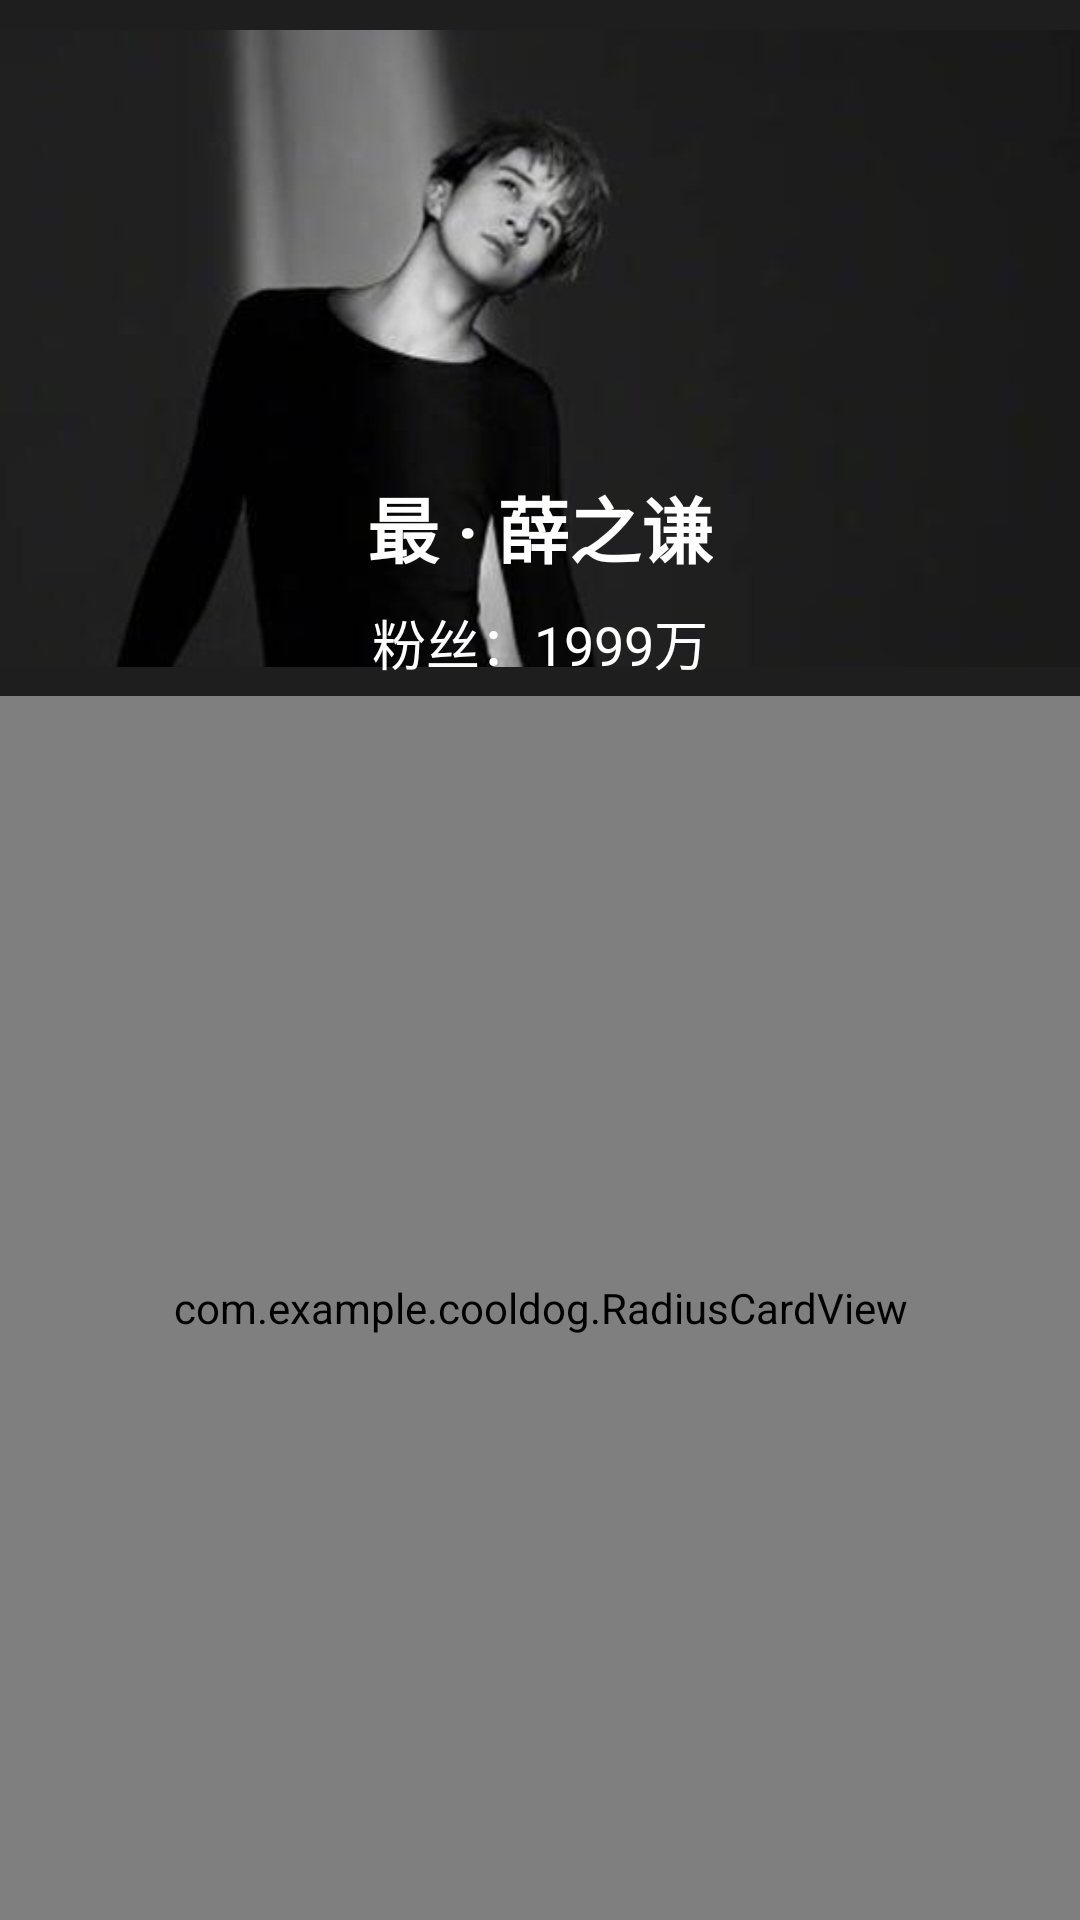

The Android layout XML behind this screen, and the referenced resources:
<!-- AndroidManifest.xml: application theme Theme.AppCompat.DayNight.NoActionBar -->
<!-- res/layout/activity_main.xml -->
<?xml version="1.0" encoding="utf-8"?>
<androidx.constraintlayout.widget.ConstraintLayout xmlns:android="http://schemas.android.com/apk/res/android"
    xmlns:app="http://schemas.android.com/apk/res-auto"
    xmlns:tools="http://schemas.android.com/tools"
    android:layout_width="match_parent"
    android:layout_height="match_parent"
    android:background="#1E1E1E"
    tools:context=".MainActivity">

    <ImageView
        android:id="@+id/imageView4"
        android:layout_width="match_parent"
        android:layout_height="wrap_content"
        android:adjustViewBounds="true"
        app:layout_constraintBottom_toTopOf="@+id/guideline2"
        app:layout_constraintEnd_toEndOf="parent"
        app:layout_constraintStart_toStartOf="parent"
        app:layout_constraintTop_toTopOf="parent"
        app:srcCompat="@drawable/singer" />

    <TextView
        android:id="@+id/textView3"
        android:layout_width="wrap_content"
        android:layout_height="wrap_content"
        android:layout_marginTop="8dp"
        android:text="粉丝：1999万"
        android:textColor="#FFFFFF"
        android:textSize="18sp"
        app:layout_constraintEnd_toEndOf="parent"
        app:layout_constraintStart_toStartOf="parent"
        app:layout_constraintTop_toBottomOf="@+id/textView" />

    <TextView
        android:id="@+id/textView"
        android:layout_width="wrap_content"
        android:layout_height="wrap_content"
        android:layout_marginTop="148dp"
        android:text="最 · 薛之谦"
        android:textColor="#FFFFFF"
        android:textSize="24sp"
        android:textStyle="bold"
        app:layout_constraintEnd_toEndOf="parent"
        app:layout_constraintStart_toStartOf="parent"
        app:layout_constraintTop_toTopOf="@+id/imageView4" />

    <com.example.cooldog.RadiusCardView
        android:layout_width="0dp"
        android:layout_height="0dp"
        android:background="@drawable/bg"
        app:layout_constraintBottom_toBottomOf="parent"
        app:layout_constraintEnd_toEndOf="parent"
        app:layout_constraintStart_toStartOf="parent"
        app:layout_constraintTop_toTopOf="@+id/guideline2"
        app:rcv_topLeftRadiu="30dp"
        app:rcv_topRightRadiu="30dp">

        <ImageView
            android:id="@+id/imageView6"
            android:layout_width="match_parent"
            android:layout_height="match_parent"
            android:scaleType="centerCrop"
            app:srcCompat="@drawable/bg" />

        <LinearLayout
            android:layout_width="match_parent"
            android:layout_height="match_parent"
            android:background="@drawable/ic_bg"
            android:orientation="vertical">

            <androidx.recyclerview.widget.RecyclerView
                android:id="@+id/RecyclerViewTest"
                android:layout_width="match_parent"
                android:layout_height="wrap_content"
                android:layout_weight="1"
                android:paddingTop="60dp" />

            <LinearLayout
                android:layout_width="match_parent"
                android:layout_height="60dp"
                android:background="#B3121212"
                android:gravity="center_vertical"
                android:orientation="horizontal">

                <androidx.cardview.widget.CardView
                    android:layout_width="40dp"
                    android:layout_height="40dp"
                    android:layout_marginStart="24dp"
                    app:cardCornerRadius="20dp">

                    <ImageView
                        android:id="@+id/musicImage"
                        android:layout_width="match_parent"
                        android:layout_height="match_parent"
                        android:scaleType="centerCrop"
                        app:srcCompat="@drawable/logo" />
                </androidx.cardview.widget.CardView>

                <LinearLayout
                    android:layout_width="wrap_content"
                    android:layout_height="match_parent"
                    android:layout_weight="1"
                    android:gravity="center"
                    android:orientation="vertical"
                    android:paddingStart="10dp">

                    <TextView
                        android:id="@+id/muaiscName"
                        android:layout_width="match_parent"
                        android:layout_height="wrap_content"
                        android:text="酷狗音乐"
                        android:textColor="#B3E6E6E6"
                        android:textSize="15sp" />

                    <TextView
                        android:id="@+id/musicSinger"
                        android:layout_width="match_parent"
                        android:layout_height="wrap_content"
                        android:singleLine="true"
                        android:ellipsize="end"
                        android:text="就是歌多"
                        android:textColor="#B3E6E6E6"
                        android:textSize="12sp" />
                </LinearLayout>

                <ImageView
                    android:id="@+id/musicTop"
                    android:layout_width="wrap_content"
                    android:layout_height="wrap_content"
                    app:srcCompat="@drawable/ic_shang" />

                <ImageView
                    android:id="@+id/musicStart"
                    android:layout_width="wrap_content"
                    android:layout_height="wrap_content"
                    android:layout_marginStart="16dp"
                    android:layout_marginEnd="16dp"
                    app:srcCompat="@drawable/ic_bo" />

                <ImageView
                    android:id="@+id/musicButtom"
                    android:layout_width="wrap_content"
                    android:layout_height="wrap_content"
                    android:layout_marginRight="24dp"
                    app:srcCompat="@drawable/ic_xia" />

            </LinearLayout>

        </LinearLayout>

        <LinearLayout
            android:layout_width="match_parent"
            android:layout_height="wrap_content"
            android:layout_marginStart="24dp"
            android:layout_marginTop="18dp"
            android:gravity="center"
            android:orientation="horizontal">

            <ImageView
                android:id="@+id/playAll"
                android:layout_width="wrap_content"
                android:layout_height="wrap_content"
                app:srcCompat="@drawable/ic_play" />

            <TextView
                android:id="@+id/textView5"
                android:layout_width="wrap_content"
                android:layout_height="wrap_content"
                android:layout_marginStart="10dp"
                android:layout_weight="1"
                android:text="播放全部"
                android:textColor="#FFFFFF"
                android:textSize="18sp" />

            <ImageView
                android:id="@+id/orderPlay"
                android:layout_width="wrap_content"
                android:layout_height="wrap_content"
                android:layout_marginEnd="16dp"
                app:srcCompat="@drawable/ic_ordersvg" />

            <ImageView
                android:id="@+id/randomBroadcast"
                android:layout_width="wrap_content"
                android:layout_height="wrap_content"
                android:layout_marginEnd="24dp"
                app:srcCompat="@drawable/ic_random" />
        </LinearLayout>

    </com.example.cooldog.RadiusCardView>

    <androidx.constraintlayout.widget.Guideline
        android:id="@+id/guideline2"
        android:layout_width="wrap_content"
        android:layout_height="wrap_content"
        android:orientation="horizontal"
        app:layout_constraintGuide_begin="232dp" />

</androidx.constraintlayout.widget.ConstraintLayout>
<!-- resources referenced by this layout -->
<resources>
  <!-- drawable bg: jpg bitmap (drawable, 157146 bytes) -->
  <!-- drawable ic_bo (drawable) -->
  <vector android:height="30dp" android:viewportHeight="1024"
      android:viewportWidth="1024" android:width="30dp" xmlns:android="http://schemas.android.com/apk/res/android">
      <path android:fillColor="#fde340" android:pathData="M894.46,557.57L301.57,942.59c-36.35,23.55 -83.97,-2.56 -83.97,-45.57V126.98c0,-43.01 48.13,-69.12 83.97,-45.57l592.9,385.02c32.77,21.5 32.77,69.63 0,91.14z"/>
  </vector>
  <!-- drawable ic_ordersvg (drawable) -->
  <vector android:height="30dp" android:viewportHeight="1024"
      android:viewportWidth="1024" android:width="30dp" xmlns:android="http://schemas.android.com/apk/res/android">
      <path android:fillColor="#ffffff" android:pathData="M751.27,537.6l-65.5,-57.57a25.6,25.6 0,1 1,33.79 -38.47l167.54,147.23L170.67,588.8a25.6,25.6 0,0 1,0 -51.2h580.61zM751.27,298.67l-65.5,-57.57a25.6,25.6 0,1 1,33.79 -38.47l167.54,147.23L170.67,349.87a25.6,25.6 0,0 1,0 -51.2h580.61zM170.67,776.53h580.61l-65.5,-57.57a25.6,25.6 0,1 1,33.79 -38.47l167.54,147.23L170.67,827.73a25.6,25.6 0,0 1,0 -51.2z"/>
  </vector>
  <!-- drawable ic_play (drawable) -->
  <vector android:height="30dp" android:viewportHeight="1024"
      android:viewportWidth="1028" android:width="30.117188dp" xmlns:android="http://schemas.android.com/apk/res/android">
      <path android:fillColor="#ffffff" android:pathData="M510.73,0a510.72,510.72 0,1 0,510.72 510.72,510.72 510.72,0 0,0 -510.72,-510.72zM510.73,986.33a474.97,474.97 0,1 1,474.33 -475.61,475.61 475.61,0 0,1 -474.33,475.61zM510.73,986.33"/>
      <path android:fillColor="#ffffff" android:pathData="M412.42,748.85l331.33,-238.12 -331.33,-236.85zM446.89,340.27l238.76,170.45 -238.76,172.37zM446.89,340.27"/>
  </vector>
  <!-- drawable ic_random: vector/xml drawable (drawable, 2027 chars, omitted) -->
  <!-- drawable ic_shang (drawable) -->
  <vector android:height="20dp" android:viewportHeight="1024"
      android:viewportWidth="1534" android:width="29.960938dp" xmlns:android="http://schemas.android.com/apk/res/android">
      <path android:fillColor="#fde340" android:pathData="M49.89,605.1l602.47,400.23a111.72,111.72 0,0 0,173.55 -93.49v-799.72A111.72,111.72 0,0 0,652.36 19.01L49.89,418.87a111.9,111.9 0,0 0,0 186.23Z"/>
      <path android:fillColor="#fde340" android:pathData="M757.6,605.1l602.47,400.23a111.72,111.72 0,0 0,173.55 -93.49v-799.72A111.72,111.72 0,0 0,1360.08 19.01l-602.47,399.86a111.9,111.9 0,0 0,0 186.23Z"/>
  </vector>
  <!-- drawable ic_xia (drawable) -->
  <vector android:height="20dp" android:viewportHeight="1024"
      android:viewportWidth="1749" android:width="30dp" xmlns:android="http://schemas.android.com/apk/res/android">
      <path android:fillColor="#fde340" android:pathData="M872.11,93.93v835.77c0,85.58 111.01,120.46 181.69,72.68 70.68,-47.78 578.86,-362.65 635.91,-399.72 57.05,-37.06 100.29,-144.62 0,-199.86s-553.61,-347.39 -617.74,-381.55c-63.95,-33.98 -199.86,-38.52 -199.86,72.68z"/>
      <path android:fillColor="#fde340" android:pathData="M0,93.93v835.77c0,85.58 111.01,120.46 181.69,72.68 70.68,-47.78 578.86,-362.65 635.91,-399.72 57.05,-37.06 100.29,-144.62 0,-199.86s-553.79,-347.39 -617.74,-381.55C135.72,-12.72 0,-17.26 0,93.93z"/>
  </vector>
  <!-- drawable logo: jpg bitmap (drawable, 18184 bytes) -->
  <!-- drawable singer: jpg bitmap (drawable, 6279 bytes) -->
</resources>
